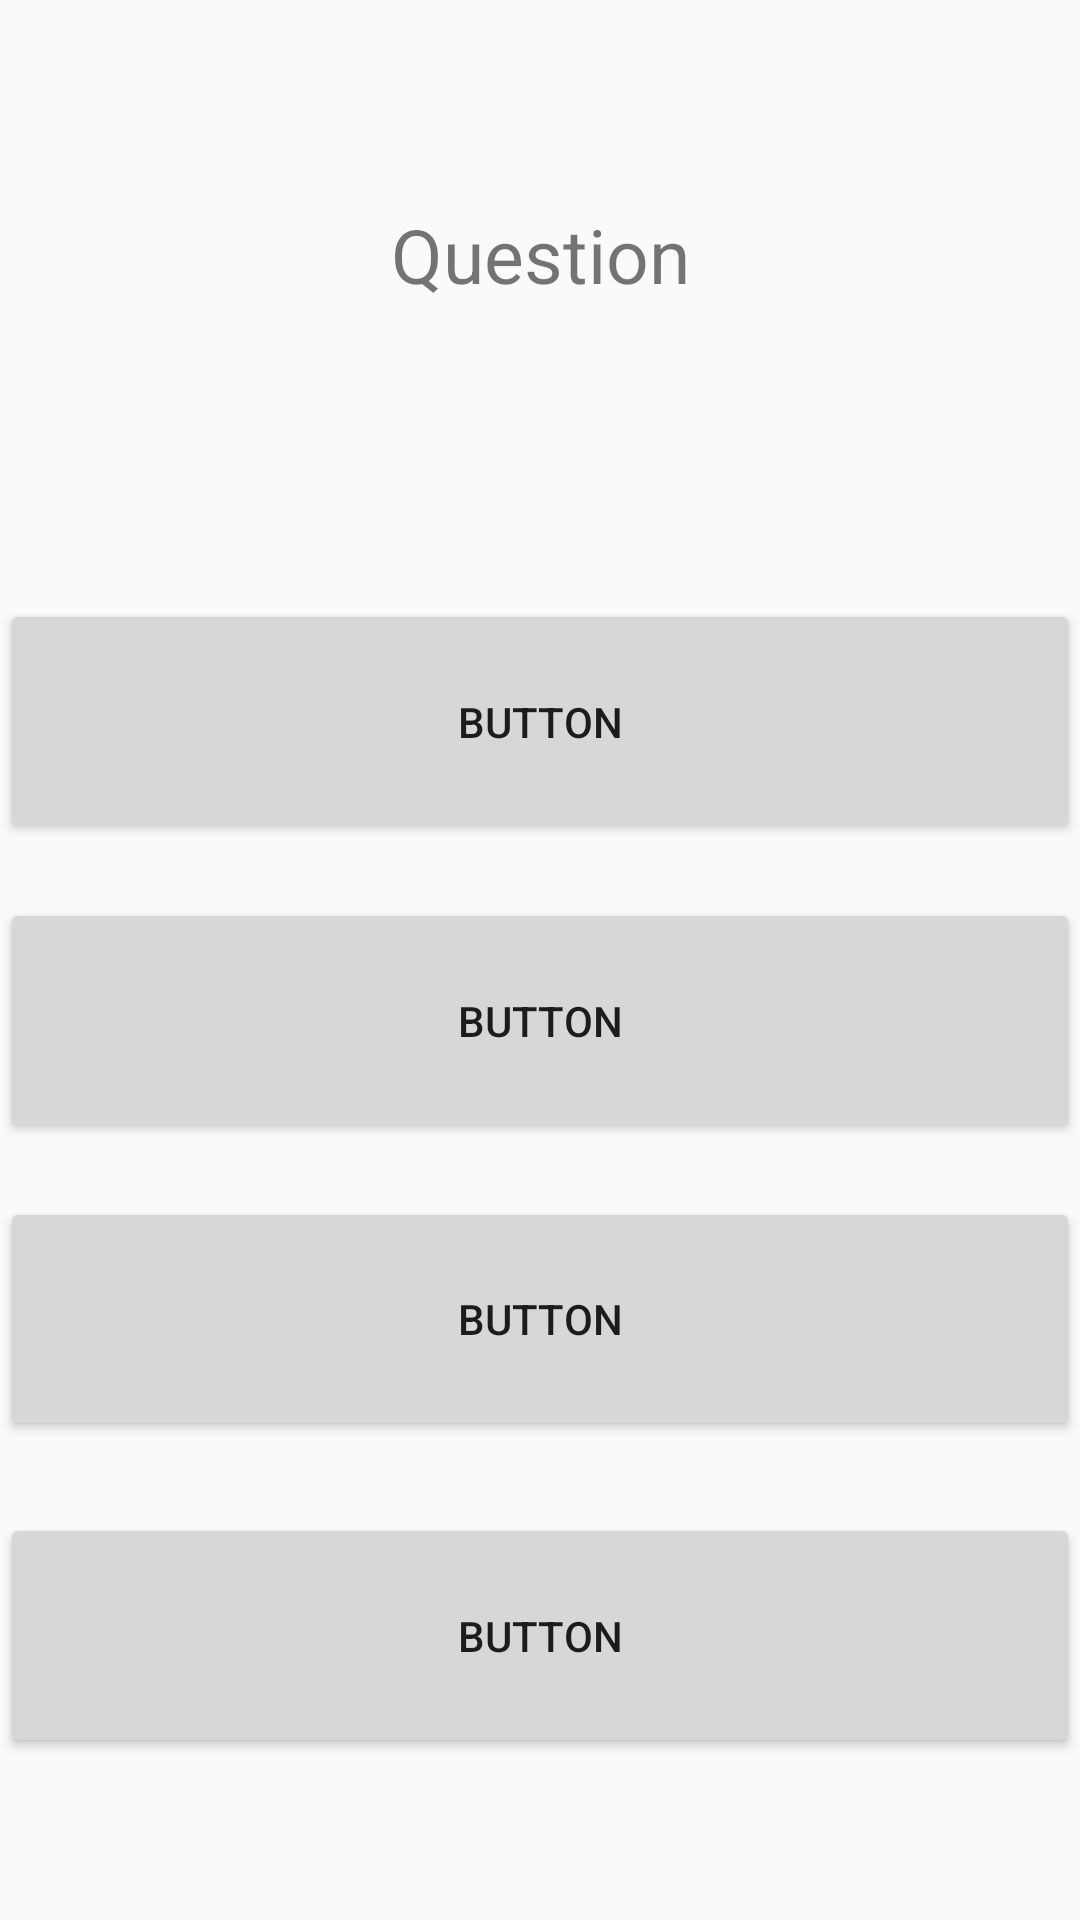

Layout XML and referenced resources for this Android screen:
<!-- AndroidManifest.xml: application theme Theme.Task3EmissionPoints -->
<!-- res/layout/activity_quiz_exam.xml -->
<?xml version="1.0" encoding="utf-8"?>
<androidx.constraintlayout.widget.ConstraintLayout xmlns:android="http://schemas.android.com/apk/res/android"
    xmlns:app="http://schemas.android.com/apk/res-auto"
    xmlns:tools="http://schemas.android.com/tools"
    android:layout_width="match_parent"
    android:layout_height="match_parent"
    tools:context=".QuizExamActivity">


    <Button
        android:id="@+id/btn_one"
        android:layout_width="0dp"
        android:layout_height="0dp"
        android:layout_above="@+id/btn_two"
        android:layout_centerHorizontal="true"
        android:layout_marginBottom="18dp"
        android:text="Button"
        app:layout_constraintBottom_toTopOf="@+id/btn_two"
        app:layout_constraintEnd_toEndOf="parent"
        app:layout_constraintStart_toStartOf="parent"
        app:layout_constraintTop_toBottomOf="@+id/quizquestion"
        tools:ignore="MissingConstraints" />

    <Button
        android:id="@+id/btn_two"
        android:layout_width="0dp"
        android:layout_height="0dp"
        android:layout_above="@+id/btn_three"
        android:layout_centerHorizontal="true"
        android:layout_marginBottom="18dp"
        android:text="Button"
        app:layout_constraintBottom_toTopOf="@+id/btn_three"
        app:layout_constraintEnd_toEndOf="parent"
        app:layout_constraintStart_toStartOf="parent"
        app:layout_constraintTop_toBottomOf="@+id/btn_one"
        tools:ignore="MissingConstraints" />

    <Button
        android:id="@+id/btn_three"
        android:layout_width="0dp"
        android:layout_height="0dp"
        android:layout_above="@+id/btn_four"
        android:layout_centerHorizontal="true"
        android:layout_marginBottom="24dp"
        android:text="Button"
        app:layout_constraintBottom_toTopOf="@+id/btn_four"
        app:layout_constraintEnd_toEndOf="parent"
        app:layout_constraintStart_toStartOf="parent"
        app:layout_constraintTop_toBottomOf="@+id/btn_two"
        tools:ignore="MissingConstraints" />

    <Button
        android:id="@+id/btn_four"
        android:layout_width="0dp"
        android:layout_height="0dp"
        android:layout_alignParentBottom="true"
        android:layout_centerHorizontal="true"
        android:layout_marginBottom="54dp"
        android:text="Button"
        app:layout_constraintBottom_toBottomOf="parent"
        app:layout_constraintEnd_toEndOf="parent"
        app:layout_constraintStart_toStartOf="parent"
        app:layout_constraintTop_toBottomOf="@+id/btn_three"
        tools:ignore="MissingConstraints" />

    <TextView
        android:id="@+id/quizquestion"
        android:layout_width="wrap_content"
        android:layout_height="wrap_content"
        android:layout_above="@+id/btn_one"
        android:layout_alignParentTop="true"
        android:layout_centerHorizontal="true"
        android:layout_marginTop="48dp"
        android:layout_marginBottom="98dp"
        android:gravity="center_horizontal"
        android:paddingTop="20sp"
        android:text="Question"
        android:textSize="25sp"
        app:layout_constraintBottom_toTopOf="@+id/btn_one"
        app:layout_constraintEnd_toEndOf="parent"
        app:layout_constraintStart_toStartOf="parent"
        app:layout_constraintTop_toTopOf="parent"
        tools:ignore="MissingConstraints" />
</androidx.constraintlayout.widget.ConstraintLayout>
<!-- resources referenced by this layout -->
<resources>
  <style name="Theme.Task3EmissionPoints" parent="Theme.AppCompat.DayNight.NoActionBar">
          
          <item name="colorPrimary">@color/purple_500</item>
          <item name="colorPrimaryVariant">@color/purple_700</item>
          <item name="colorOnPrimary">@color/white</item>
          
          <item name="colorSecondary">@color/teal_200</item>
          <item name="colorSecondaryVariant">@color/teal_700</item>
          <item name="colorOnSecondary">@color/black</item>
          
          <item name="android:statusBarColor" tools:targetApi="l">?attr/colorPrimaryVariant</item>
          
      </style>
  <color name="purple_500">#FF6200EE</color>
  <color name="purple_700">#FF3700B3</color>
  <color name="white">#FFFFFFFF</color>
  <color name="teal_200">#FF03DAC5</color>
  <color name="teal_700">#FF018786</color>
  <color name="black">#FF000000</color>
</resources>
